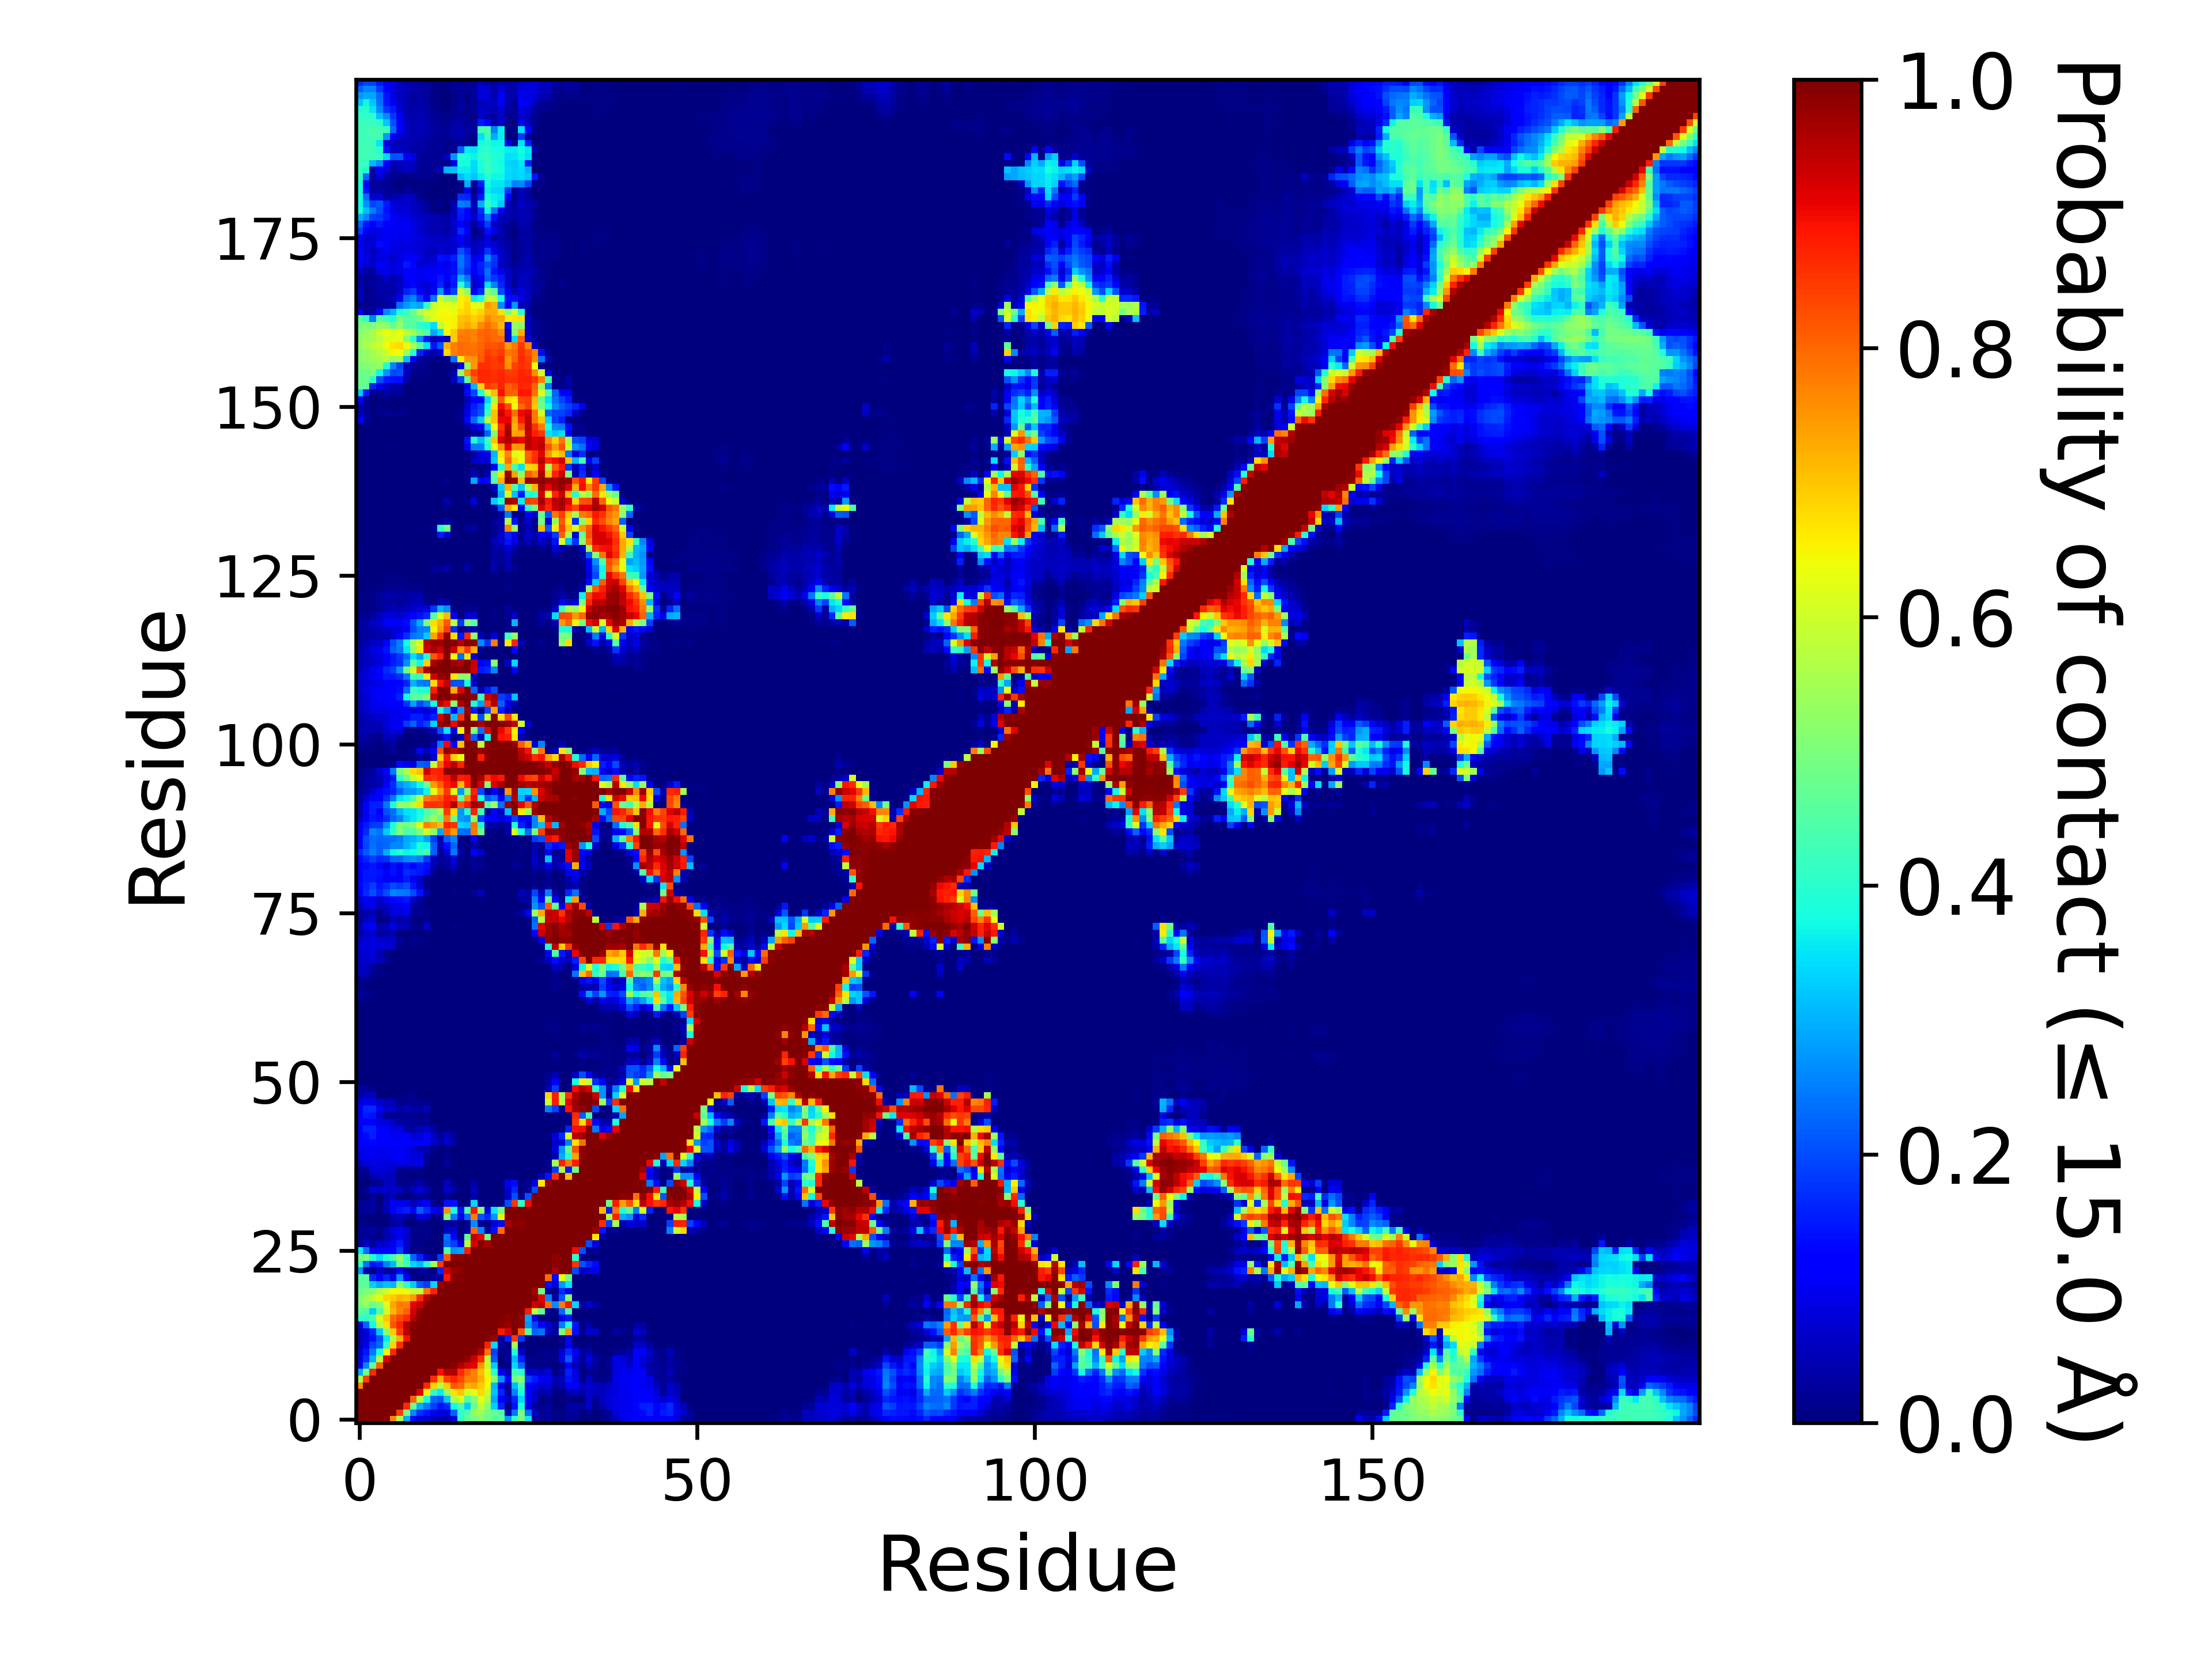

The data file committed next to this chart (first rows):
, 1, 2, 3, 4, 5, 6, 7, 8, 9, 10, 11, 12, 13, 14, 15, 16, 17, 18, 19, 20, 21, 22, 23
1, 1.0, 1.0, 1.0, 1.0, 1.0, 0.7636, 0.5595, 0.2959, 0.1303, 0.08225, 0.07516, 0.0478, 0.04831, 0.05138, 0.07439, 0.4072, 0.4683, 0.495, 0.512, 0.478, 0.458, 0.4545, 0.2745
2, 1.0, 1.0, 1.0, 1.0, 1.0, 1.0, 0.8437, 0.4939, 0.2582, 0.1715, 0.1447, 0.1015, 0.08162, 0.08434, 0.2239, 0.4035, 0.4386, 0.5375, 0.5419, 0.4941, 0.4662, 0.4507, 0.04347
3, 1.0, 1.0, 1.0, 1.0, 1.0, 1.0, 1.0, 0.8656, 0.4729, 0.2998, 0.2425, 0.1879, 0.1407, 0.1634, 0.3721, 0.4383, 0.3271, 0.4802, 0.5844, 0.5119, 0.3291, 0.1618, 0.005025
4, 1.0, 1.0, 1.0, 1.0, 1.0, 1.0, 1.0, 1.0, 0.8071, 0.5675, 0.3885, 0.2284, 0.2095, 0.3205, 0.5684, 0.6152, 0.4479, 0.5119, 0.6252, 0.5592, 0.2897, 0.1279, 0.06198
5, 1.0, 1.0, 1.0, 1.0, 1.0, 1.0, 1.0, 1.0, 1.0, 0.9152, 0.6504, 0.4013, 0.3584, 0.5233, 0.6703, 0.6992, 0.598, 0.6244, 0.6813, 0.5946, 0.3137, 0.1607, 0.02843
6, 0.7636, 1.0, 1.0, 1.0, 1.0, 1.0, 1.0, 1.0, 1.0, 1.0, 0.8675, 0.6799, 0.5644, 0.6946, 0.8166, 0.8, 0.7156, 0.7347, 0.6951, 0.6407, 0.3077, 0.09003, 0.02631
7, 0.5595, 0.8437, 1.0, 1.0, 1.0, 1.0, 1.0, 1.0, 1.0, 1.0, 1.0, 0.8619, 0.7264, 0.8449, 0.8742, 0.8344, 0.7716, 0.7742, 0.7204, 0.6453, 0.5084, 0.2684, 0.1106
8, 0.2959, 0.4939, 0.8656, 1.0, 1.0, 1.0, 1.0, 1.0, 1.0, 1.0, 1.0, 1.0, 0.8923, 0.9516, 0.9534, 0.864, 0.8073, 0.772, 0.7095, 0.6264, 0.408, 0.1282, 0.03606
9, 0.1303, 0.2582, 0.4729, 0.8071, 1.0, 1.0, 1.0, 1.0, 1.0, 1.0, 1.0, 1.0, 1.0, 0.9968, 0.9914, 0.9565, 0.923, 0.908, 0.748, 0.5878, 0.3268, 0.01163, 0.00425
10, 0.08225, 0.1715, 0.2998, 0.5675, 0.9152, 1.0, 1.0, 1.0, 1.0, 1.0, 1.0, 1.0, 1.0, 1.0, 0.9989, 0.995, 0.9861, 0.935, 0.8642, 0.5783, 0.2112, 0.003355, 0.02696
11, 0.07516, 0.1447, 0.2425, 0.3885, 0.6504, 0.8675, 1.0, 1.0, 1.0, 1.0, 1.0, 1.0, 1.0, 1.0, 1.0, 0.9998, 0.9997, 0.9938, 0.9531, 0.7822, 0.1871, 0.00995, 0.02143
12, 0.0478, 0.1015, 0.1879, 0.2284, 0.4013, 0.6799, 0.8619, 1.0, 1.0, 1.0, 1.0, 1.0, 1.0, 1.0, 1.0, 1.0, 1.0, 1, 0.9945, 0.8725, 0.3378, 0.03272, 0.00332
13, 0.04831, 0.08162, 0.1407, 0.2095, 0.3584, 0.5644, 0.7264, 0.8923, 1.0, 1.0, 1.0, 1.0, 1.0, 1.0, 1.0, 1.0, 1.0, 1.0, 0.9995, 0.9981, 0.9755, 0.02143, 0.1565
14, 0.05138, 0.08434, 0.1634, 0.3205, 0.5233, 0.6946, 0.8449, 0.9516, 0.9968, 1.0, 1.0, 1.0, 1.0, 1.0, 1.0, 1.0, 1.0, 1.0, 1.0, 1.0, 1, 0.8845, 0.9288
15, 0.07439, 0.2239, 0.3721, 0.5684, 0.6703, 0.8166, 0.8742, 0.9534, 0.9914, 0.9989, 1.0, 1.0, 1.0, 1.0, 1.0, 1.0, 1.0, 1.0, 1.0, 1.0, 1.0, 0.9894, 0.9747
16, 0.4072, 0.4035, 0.4383, 0.6152, 0.6992, 0.8, 0.8344, 0.864, 0.9565, 0.995, 0.9998, 1.0, 1.0, 1.0, 1.0, 1.0, 1.0, 1.0, 1.0, 1.0, 1.0, 1, 0.9881
17, 0.4683, 0.4386, 0.3271, 0.4479, 0.598, 0.7156, 0.7716, 0.8073, 0.923, 0.9861, 0.9997, 1.0, 1.0, 1.0, 1.0, 1.0, 1.0, 1.0, 1.0, 1.0, 1.0, 1.0, 1.0
18, 0.495, 0.5375, 0.4802, 0.5119, 0.6244, 0.7347, 0.7742, 0.772, 0.908, 0.935, 0.9938, 1, 1.0, 1.0, 1.0, 1.0, 1.0, 1.0, 1.0, 1.0, 1.0, 1.0, 1.0
19, 0.512, 0.5419, 0.5844, 0.6252, 0.6813, 0.6951, 0.7204, 0.7095, 0.748, 0.8642, 0.9531, 0.9945, 0.9995, 1.0, 1.0, 1.0, 1.0, 1.0, 1.0, 1.0, 1.0, 1.0, 1.0
20, 0.478, 0.4941, 0.5119, 0.5592, 0.5946, 0.6407, 0.6453, 0.6264, 0.5878, 0.5783, 0.7822, 0.8725, 0.9981, 1.0, 1.0, 1.0, 1.0, 1.0, 1.0, 1.0, 1.0, 1.0, 1.0
21, 0.458, 0.4662, 0.3291, 0.2897, 0.3137, 0.3077, 0.5084, 0.408, 0.3268, 0.2112, 0.1871, 0.3378, 0.9755, 1, 1.0, 1.0, 1.0, 1.0, 1.0, 1.0, 1.0, 1.0, 1.0
22, 0.4545, 0.4507, 0.1618, 0.1279, 0.1607, 0.09003, 0.2684, 0.1282, 0.01163, 0.003355, 0.00995, 0.03272, 0.02143, 0.8845, 0.9894, 1, 1.0, 1.0, 1.0, 1.0, 1.0, 1.0, 1.0
23, 0.2745, 0.04347, 0.005025, 0.06198, 0.02843, 0.02631, 0.1106, 0.03606, 0.00425, 0.02696, 0.02143, 0.00332, 0.1565, 0.9288, 0.9747, 0.9881, 1.0, 1.0, 1.0, 1.0, 1.0, 1.0, 1.0
24, 0.4086, 0.2408, 0.1406, 0.1622, 0.2518, 0.3047, 0.4876, 0.4349, 0.3388, 0.306, 0.3849, 0.5542, 0.8476, 0.9983, 1, 0.9999, 1.0, 1.0, 1.0, 1.0, 1.0, 1.0, 1.0
25, 0.4872, 0.4989, 0.3895, 0.3391, 0.3844, 0.4322, 0.5171, 0.4076, 0.2296, 0.1567, 0.06529, 0.01178, 0.1822, 0.8169, 0.9859, 0.9861, 0.9995, 1.0, 1.0, 1.0, 1.0, 1.0, 1.0
26, 0.3571, 0.2378, 0.09762, 0.1077, 0.1139, 0.1124, 0.1854, 0.06909, 0.01478, 0.01309, 0.000885, 0.0, 0.0, 0.4494, 0.2704, 0.287, 0.8824, 1, 0.9995, 0.9997, 1.0, 1.0, 1.0
27, 0.02644, 0.06522, 0.02767, 0.06828, 0.07325, 0.09932, 0.1494, 0.07103, 0.01341, 0.01001, 0.00203, 2.4999875000624998e-05, 4.9999750001249995e-06, 0.2237, 0.1892, 0.09568, 0.5829, 0.9271, 0.9885, 0.9594, 1.0, 1.0, 1.0
28, 0.01949, 0.02069, 0.009125, 0.007685, 0.0377, 0.06649, 0.1029, 0.06051, 0.01195, 0.01046, 0.00802, 0.0, 3.4999825000875e-05, 0.2407, 0.1142, 0.00619, 0.4722, 0.9418, 0.9101, 0.4844, 0.9945, 1, 1.0
29, 0.02538, 0.03082, 0.02855, 0.01595, 0.04426, 0.08011, 0.101, 0.08088, 0.01415, 0.00819, 0.01277, 0.0, 0.0, 0.05819, 0.07786, 0.000405, 0.0306, 0.7995, 0.2578, 0.0295, 0.1405, 0.7937, 0.9976
30, 0.01083, 0.01051, 0.00135, 0.000715, 0.006275, 0.03172, 0.0421, 0.007505, 0.00094, 0.00993, 0.006165, 0.0, 6.4999675001625e-05, 0.02899, 0.02487, 4.9999750001249995e-06, 0.01276, 0.2645, 0.0281, 1.4999925000374999e-05, 0.07886, 0.136, 0.9617
31, 0.006725, 0.00519, 0.00052, 0.00029, 0.006305, 0.04264, 0.05788, 0.03296, 0.01582, 0.09346, 0.0768, 0.006225, 0.01652, 0.5004, 0.2471, 0.09636, 0.227, 0.7787, 0.2078, 0.1642, 0.2773, 0.6399, 0.9953
32, 0.02102, 0.03122, 0.02908, 0.01088, 0.04465, 0.1221, 0.1416, 0.1527, 0.1164, 0.2149, 0.1647, 0.1039, 0.08842, 0.7502, 0.3851, 0.146, 0.4487, 0.8852, 0.5196, 0.09087, 0.354, 0.4851, 0.9994
33, 0.01642, 0.02568, 0.03156, 0.00153, 0.04694, 0.1045, 0.09309, 0.0878, 0.05077, 0.08497, 0.109, 0.01181, 2.4999875000624998e-05, 0.1392, 0.141, 5.4999725001374995e-05, 0.000455, 0.3355, 0.01353, 0.0, 2.9999850000749997e-05, 0.001105, 0.2014
34, 0.002615, 0.00122, 0.02634, 0.001185, 0.03917, 0.05568, 0.0074, 0.00388, 0.01224, 0.02022, 0.02261, 5.4999725001374995e-05, 0.0, 0.01487, 0.003795, 0.0, 0.0, 0.03534, 0.0, 0.0, 0.0, 0.0, 0.07028
35, 0.006195, 0.01868, 0.07276, 0.06331, 0.06791, 0.06542, 0.0603, 0.02193, 0.05325, 0.08773, 0.04543, 0.004765, 0.0, 0.06871, 0.03636, 0.0, 0.00073, 0.06346, 0.0, 0.0, 0.000135, 0.0, 0.07616
36, 0.00177, 0.001225, 0.00885, 0.02305, 0.05596, 0.06012, 0.01306, 0.01345, 0.02314, 0.03813, 0.00827, 0.001685, 0.000965, 0.05639, 0.006275, 0.0, 0.00016, 0.03559, 4.9999750001249995e-06, 0.0, 0.002025, 0.000125, 0.09922
37, 0.01132, 0.006465, 0.03906, 0.05597, 0.05583, 0.05052, 0.008035, 0.00497, 0.003335, 0.004625, 7.499962500187499e-05, 0.0, 0.0, 2.9999850000749997e-05, 0.0, 0.0, 0.0, 0.0, 0.0, 0.0, 0.0, 5.4999725001374995e-05, 0.005295
38, 0.02485, 0.02233, 0.07657, 0.07854, 0.07081, 0.06412, 0.01755, 0.01438, 0.02181, 0.01355, 0.00088, 2.4999875000624998e-05, 9.999950000249999e-06, 0.00043, 0.0, 0.0, 0.0, 0.0, 0.0, 0.0, 0.0, 0.0, 0.0004
39, 0.05748, 0.08164, 0.08811, 0.0863, 0.08527, 0.0853, 0.0926, 0.08688, 0.08247, 0.09509, 0.01887, 0.001495, 0.002185, 0.0277, 8.999955000224999e-05, 0.0, 0.0, 2.4999875000624998e-05, 0.0, 0.0, 0.0, 0.0, 7.999960000199999e-05
40, 0.09289, 0.09802, 0.09736, 0.09533, 0.09429, 0.1005, 0.1056, 0.1007, 0.08258, 0.08228, 0.02322, 0.002795, 0.000415, 0.01526, 4.4999775001124996e-05, 0.0, 0.0, 0.0, 0.0, 0.0, 0.0, 0.0, 0.0
41, 0.09921, 0.1011, 0.1026, 0.09768, 0.09872, 0.102, 0.103, 0.09959, 0.07108, 0.05151, 0.03947, 0.008725, 0.0002, 0.005705, 2.4999875000624998e-05, 0.0, 0.0, 0.0, 0.0, 0.0, 0.0, 0.0, 0.0
42, 0.1104, 0.1176, 0.1306, 0.1196, 0.1141, 0.1141, 0.1105, 0.1068, 0.1064, 0.115, 0.12, 0.06489, 0.02801, 0.07223, 0.03146, 0.0, 4.9999750001249995e-06, 2.4999875000624998e-05, 0.0, 0.0, 0.0, 0.0, 0.0
43, 0.1088, 0.1352, 0.1559, 0.1208, 0.1129, 0.1049, 0.1031, 0.1141, 0.07619, 0.08533, 0.1078, 0.06603, 0.02432, 0.0574, 0.02708, 0.0, 0.002035, 0.00226, 0.0, 0.0, 0.0, 0.0, 0.0
44, 0.1213, 0.157, 0.1594, 0.1236, 0.1056, 0.08972, 0.08693, 0.04268, 0.03342, 0.04898, 0.06366, 0.03107, 0.000325, 0.006645, 0.000285, 0.0, 0.0, 0.0, 0.0, 0.0, 0.0, 0.0, 0.0
45, 0.1041, 0.1203, 0.1118, 0.0891, 0.08134, 0.06122, 0.03102, 0.02365, 0.02515, 0.02085, 0.01665, 0.000415, 0.0, 0.0, 0.0, 0.0, 0.0, 0.0, 0.0, 0.0, 0.0, 0.0, 0.0
46, 0.121, 0.1492, 0.1438, 0.06953, 0.01916, 0.01713, 0.01857, 0.01825, 0.02306, 0.0106, 0.00977, 3.9999800000999996e-05, 0.0, 0.0, 0.0, 0.0, 0.0, 0.0, 0.0, 0.0, 0.0, 0.0, 0.0
47, 0.1064, 0.1638, 0.1666, 0.0939, 0.06294, 0.06507, 0.03194, 0.0543, 0.0275, 0.03709, 0.05342, 0.005635, 0.0, 0.0, 3.9999800000999996e-05, 0.0, 0.0, 0.0, 0.0, 0.0, 0.0, 0.0, 0.0
48, 0.08122, 0.09813, 0.09079, 0.06879, 0.05138, 0.04855, 0.01291, 0.0147, 0.02328, 0.01459, 0.008125, 0.000185, 0.0, 0.0, 0.0, 0.0, 0.0, 0.0, 0.0, 0.0, 0.0, 0.0, 0.0
49, 0.03609, 0.06186, 0.05472, 0.001115, 0.00077, 0.00212, 0.0028, 0.008115, 0.00925, 0.00113, 1.9999900000499998e-05, 0.0, 0.0, 0.0, 0.0, 0.0, 0.0, 0.0, 0.0, 0.0, 0.0, 0.0, 0.0
50, 0.0268, 0.02959, 0.0082, 0.00053, 0.000945, 0.00176, 0.00169, 0.00316, 0.00601, 9.999950000249999e-05, 0.0, 0.0, 0.0, 0.0, 0.0, 0.0, 0.0, 0.0, 0.0, 0.0, 0.0, 0.0, 0.0
51, 0.003625, 0.00173, 0.00015, 4.9999750001249995e-06, 1.4999925000374999e-05, 5.4999725001374995e-05, 0.0, 4.9999750001249995e-06, 0.0, 0.0, 0.0, 0.0, 0.0, 0.0, 0.0, 0.0, 0.0, 0.0, 0.0, 0.0, 0.0, 0.0, 0.0
52, 0.00099, 0.000535, 0.0, 2.4999875000624998e-05, 0.0, 4.9999750001249995e-06, 0.0, 0.0, 0.0, 0.0, 0.0, 0.0, 0.0, 0.0, 0.0, 0.0, 0.0, 0.0, 0.0, 0.0, 0.0, 0.0, 0.0
53, 0.000425, 3.9999800000999996e-05, 0.0, 0.0, 0.0, 0.0, 0.0, 0.0, 0.0, 0.0, 0.0, 0.0, 0.0, 0.0, 0.0, 0.0, 0.0, 0.0, 0.0, 0.0, 0.0, 0.0, 0.0
54, 0.000425, 1.9999900000499998e-05, 0.0, 0.0, 0.0, 0.0, 0.0, 0.0, 0.0, 0.0, 0.0, 0.0, 0.0, 0.0, 0.0, 0.0, 0.0, 0.0, 0.0, 0.0, 0.0, 0.0, 0.0
55, 5.9999700001499995e-05, 0.0, 0.0, 0.0, 0.0, 0.0, 0.0, 0.0, 0.0, 0.0, 0.0, 0.0, 0.0, 0.0, 0.0, 0.0, 0.0, 0.0, 0.0, 0.0, 0.0, 0.0, 0.0
56, 0.000115, 4.9999750001249995e-05, 0.0, 0.0, 0.0, 0.0, 0.0, 0.0, 0.0, 0.0, 0.0, 0.0, 0.0, 0.0, 0.0, 0.0, 0.0, 0.0, 0.0, 0.0, 0.0, 0.0, 0.0
57, 0.0, 0.0, 0.0, 0.0, 0.0, 0.0, 0.0, 0.0, 0.0, 0.0, 0.0, 0.0, 0.0, 0.0, 0.0, 0.0, 0.0, 0.0, 0.0, 0.0, 0.0, 0.0, 0.0
58, 0.0, 0.0, 0.0, 4.9999750001249995e-06, 9.999950000249999e-06, 0.0, 0.0, 0.0, 0.0, 0.0, 0.0, 0.0, 0.0, 0.0, 0.0, 0.0, 0.0, 0.0, 0.0, 0.0, 0.0, 0.0, 0.0
59, 0.0, 0.0, 2.4999875000624998e-05, 4.4999775001124996e-05, 4.9999750001249995e-06, 0.0, 0.0, 0.0, 0.0, 0.0, 0.0, 0.0, 0.0, 0.0, 0.0, 0.0, 0.0, 0.0, 0.0, 0.0, 0.0, 0.0, 0.0
60, 0.0, 0.0, 0.0, 0.0, 0.0, 0.0, 0.0, 0.0, 0.0, 0.0, 0.0, 0.0, 0.0, 0.0, 0.0, 0.0, 0.0, 0.0, 0.0, 0.0, 0.0, 0.0, 0.0
... 139 more rows
